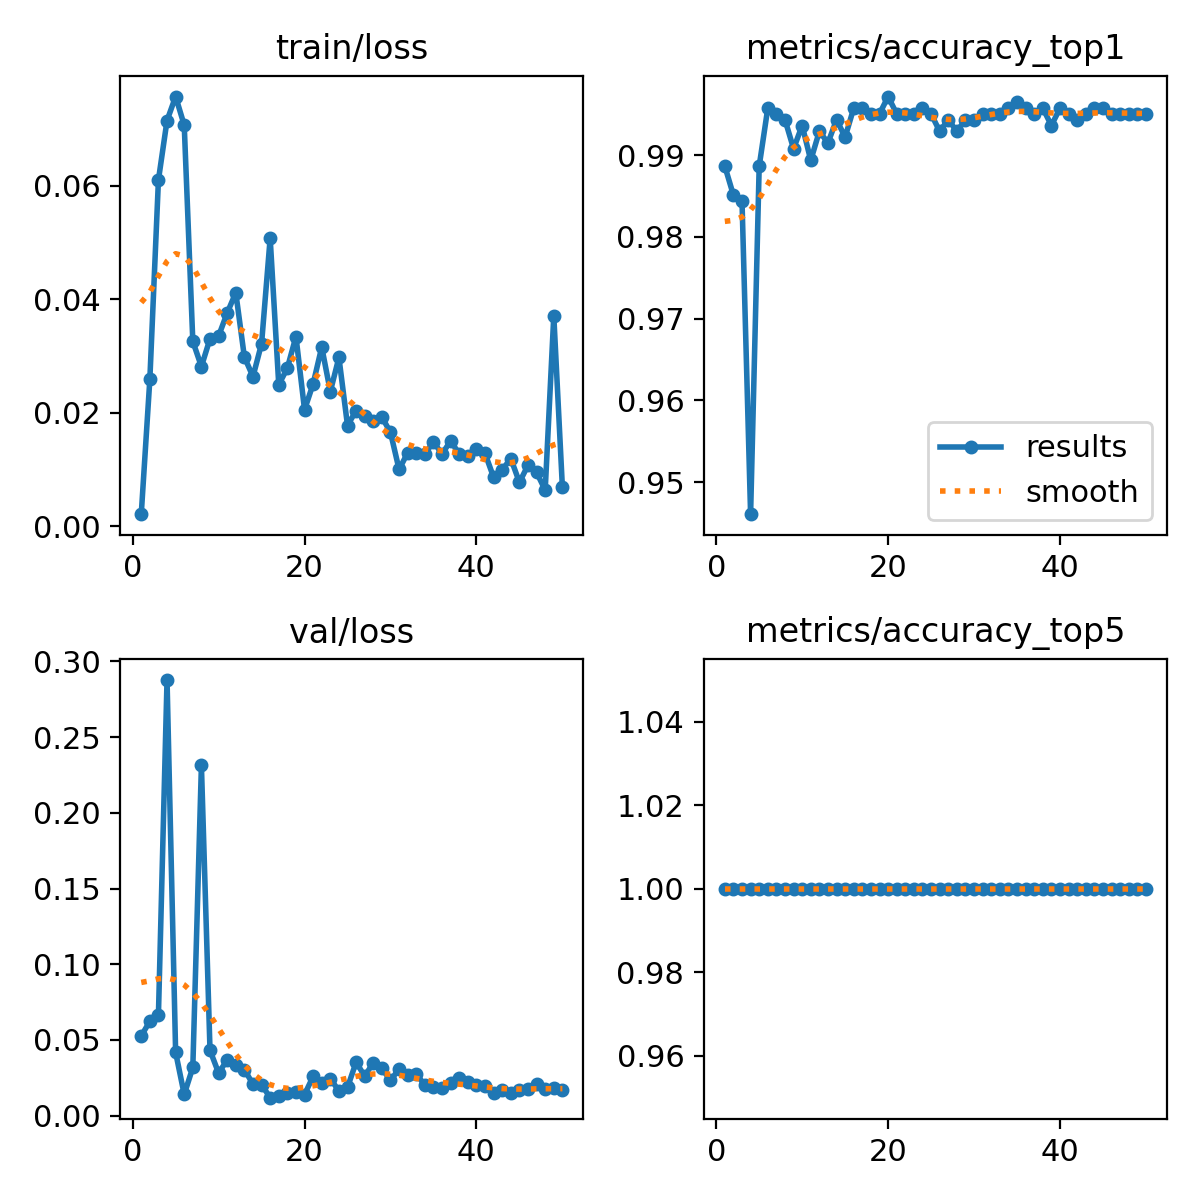

The file beside this chart, header and first rows:
epoch, time, train/loss, metrics/accuracy_top1, metrics/accuracy_top5, val/loss, lr/pg0, lr/pg1, lr/pg2
1, 164.6, 0.00209, 0.9887, 1, 0.05267, 0.0004733, 0.0004733, 0.0004733
2, 329.4, 0.02588, 0.9851, 1, 0.06228, 0.0009308, 0.0009308, 0.0009308
3, 493.3, 0.06107, 0.9844, 1, 0.06665, 0.001369, 0.001369, 0.001369
4, 659.4, 0.07155, 0.9461, 1, 0.2877, 0.001344, 0.001344, 0.001344
5, 820.1, 0.07578, 0.9887, 1, 0.04178, 0.001316, 0.001316, 0.001316
6, 976.7, 0.07073, 0.9957, 1, 0.01398, 0.001288, 0.001288, 0.001288
7, 1137, 0.03259, 0.995, 1, 0.0318, 0.001259, 0.001259, 0.001259
8, 1296, 0.02814, 0.9943, 1, 0.2313, 0.001231, 0.001231, 0.001231
9, 1452, 0.03305, 0.9908, 1, 0.04312, 0.001203, 0.001203, 0.001203
10, 1608, 0.03353, 0.9936, 1, 0.02811, 0.001174, 0.001174, 0.001174
11, 1767, 0.0376, 0.9894, 1, 0.03676, 0.001146, 0.001146, 0.001146
12, 1920, 0.04117, 0.9929, 1, 0.03356, 0.001118, 0.001118, 0.001118
13, 2086, 0.02981, 0.9915, 1, 0.03029, 0.001089, 0.001089, 0.001089
14, 2245, 0.02637, 0.9943, 1, 0.02084, 0.001061, 0.001061, 0.001061
15, 2407, 0.03218, 0.9922, 1, 0.02042, 0.001033, 0.001033, 0.001033
16, 2577, 0.05079, 0.9957, 1, 0.01183, 0.001005, 0.001005, 0.001005
17, 2741, 0.02493, 0.9957, 1, 0.01302, 0.0009763, 0.0009763, 0.0009763
18, 2907, 0.02787, 0.995, 1, 0.01466, 0.000948, 0.000948, 0.000948
19, 3070, 0.03344, 0.995, 1, 0.01537, 0.0009197, 0.0009197, 0.0009197
20, 3235, 0.02052, 0.9972, 1, 0.01391, 0.0008914, 0.0008914, 0.0008914
21, 3393, 0.02508, 0.995, 1, 0.02587, 0.0008631, 0.0008631, 0.0008631
22, 3547, 0.03158, 0.995, 1, 0.02179, 0.0008348, 0.0008348, 0.0008348
23, 3706, 0.02373, 0.995, 1, 0.02434, 0.0008065, 0.0008065, 0.0008065
24, 3863, 0.02974, 0.9957, 1, 0.01632, 0.0007782, 0.0007782, 0.0007782
25, 4021, 0.01772, 0.995, 1, 0.01865, 0.0007499, 0.0007499, 0.0007499
26, 4181, 0.02038, 0.9929, 1, 0.03525, 0.0007216, 0.0007216, 0.0007216
27, 4344, 0.0194, 0.9943, 1, 0.02602, 0.0006934, 0.0006934, 0.0006934
28, 4504, 0.01851, 0.9929, 1, 0.03494, 0.0006651, 0.0006651, 0.0006651
29, 4666, 0.01921, 0.9943, 1, 0.03114, 0.0006368, 0.0006368, 0.0006368
30, 4818, 0.01652, 0.9943, 1, 0.02321, 0.0006085, 0.0006085, 0.0006085
31, 4977, 0.00998, 0.995, 1, 0.03088, 0.0005802, 0.0005802, 0.0005802
32, 5139, 0.01293, 0.995, 1, 0.02653, 0.0005519, 0.0005519, 0.0005519
33, 5300, 0.01281, 0.995, 1, 0.02744, 0.0005236, 0.0005236, 0.0005236
34, 5460, 0.01274, 0.9957, 1, 0.0202, 0.0004953, 0.0004953, 0.0004953
35, 5613, 0.01482, 0.9964, 1, 0.01912, 0.000467, 0.000467, 0.000467
36, 5771, 0.01273, 0.9957, 1, 0.01795, 0.0004387, 0.0004387, 0.0004387
37, 5929, 0.01501, 0.995, 1, 0.02158, 0.0004104, 0.0004104, 0.0004104
38, 6086, 0.01272, 0.9957, 1, 0.02455, 0.0003821, 0.0003821, 0.0003821
39, 6242, 0.01229, 0.9936, 1, 0.02202, 0.0003538, 0.0003538, 0.0003538
40, 6401, 0.01363, 0.9957, 1, 0.02035, 0.0003255, 0.0003255, 0.0003255
41, 6568, 0.01281, 0.995, 1, 0.01931, 0.0002972, 0.0002972, 0.0002972
42, 6726, 0.00859, 0.9943, 1, 0.0148, 0.0002689, 0.0002689, 0.0002689
43, 6887, 0.00992, 0.995, 1, 0.0167, 0.0002406, 0.0002406, 0.0002406
44, 7041, 0.01191, 0.9957, 1, 0.01485, 0.0002123, 0.0002123, 0.0002123
45, 7205, 0.0077, 0.9957, 1, 0.01692, 0.0001841, 0.0001841, 0.0001841
46, 7357, 0.01073, 0.995, 1, 0.01781, 0.0001558, 0.0001558, 0.0001558
47, 7518, 0.00946, 0.995, 1, 0.02063, 0.0001275, 0.0001275, 0.0001275
48, 7681, 0.00633, 0.995, 1, 0.01745, 9.91726e-05, 9.91726e-05, 9.91726e-05
49, 7839, 0.0371, 0.995, 1, 0.01805, 7.08784e-05, 7.08784e-05, 7.08784e-05
50, 7997, 0.00686, 0.995, 1, 0.01687, 4.25842e-05, 4.25842e-05, 4.25842e-05
